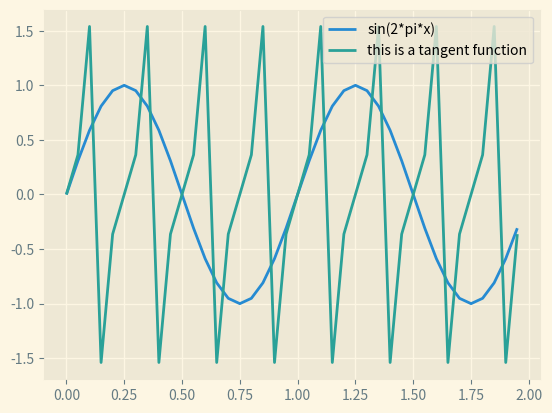

Recreate this plot in Python.
from matplotlib import pyplot as plt
import numpy as np

def main():
    x0 = np.arange(0.0, 2.0, 0.05)
    y0 = np.sin(2 * np.pi * x0)

    #x1 = np.arange(0.0, 2.0, 0.01)
    y1 = 0.5 * np.tan(4 * np.pi * x0)

    #x = np.array([0, 1, 2, 3, 4, 5])
    #y = np.array([100, 200, 50, 250, 275, -3])

    plt.style.use('Solarize_Light2')

    plt.plot(x0, y0)#, color='black', marker='o', linestyle='dashed', linewidth=3)#, label='sin(2*pi*x)')
    plt.plot(x0, y1)#, label='this is a tangent function')
    plt.legend(['sin(2*pi*x)', 'this is a tangent function'])
    plt.grid(True)
    
    plt.show()

if __name__ == "__main__":
    main()
